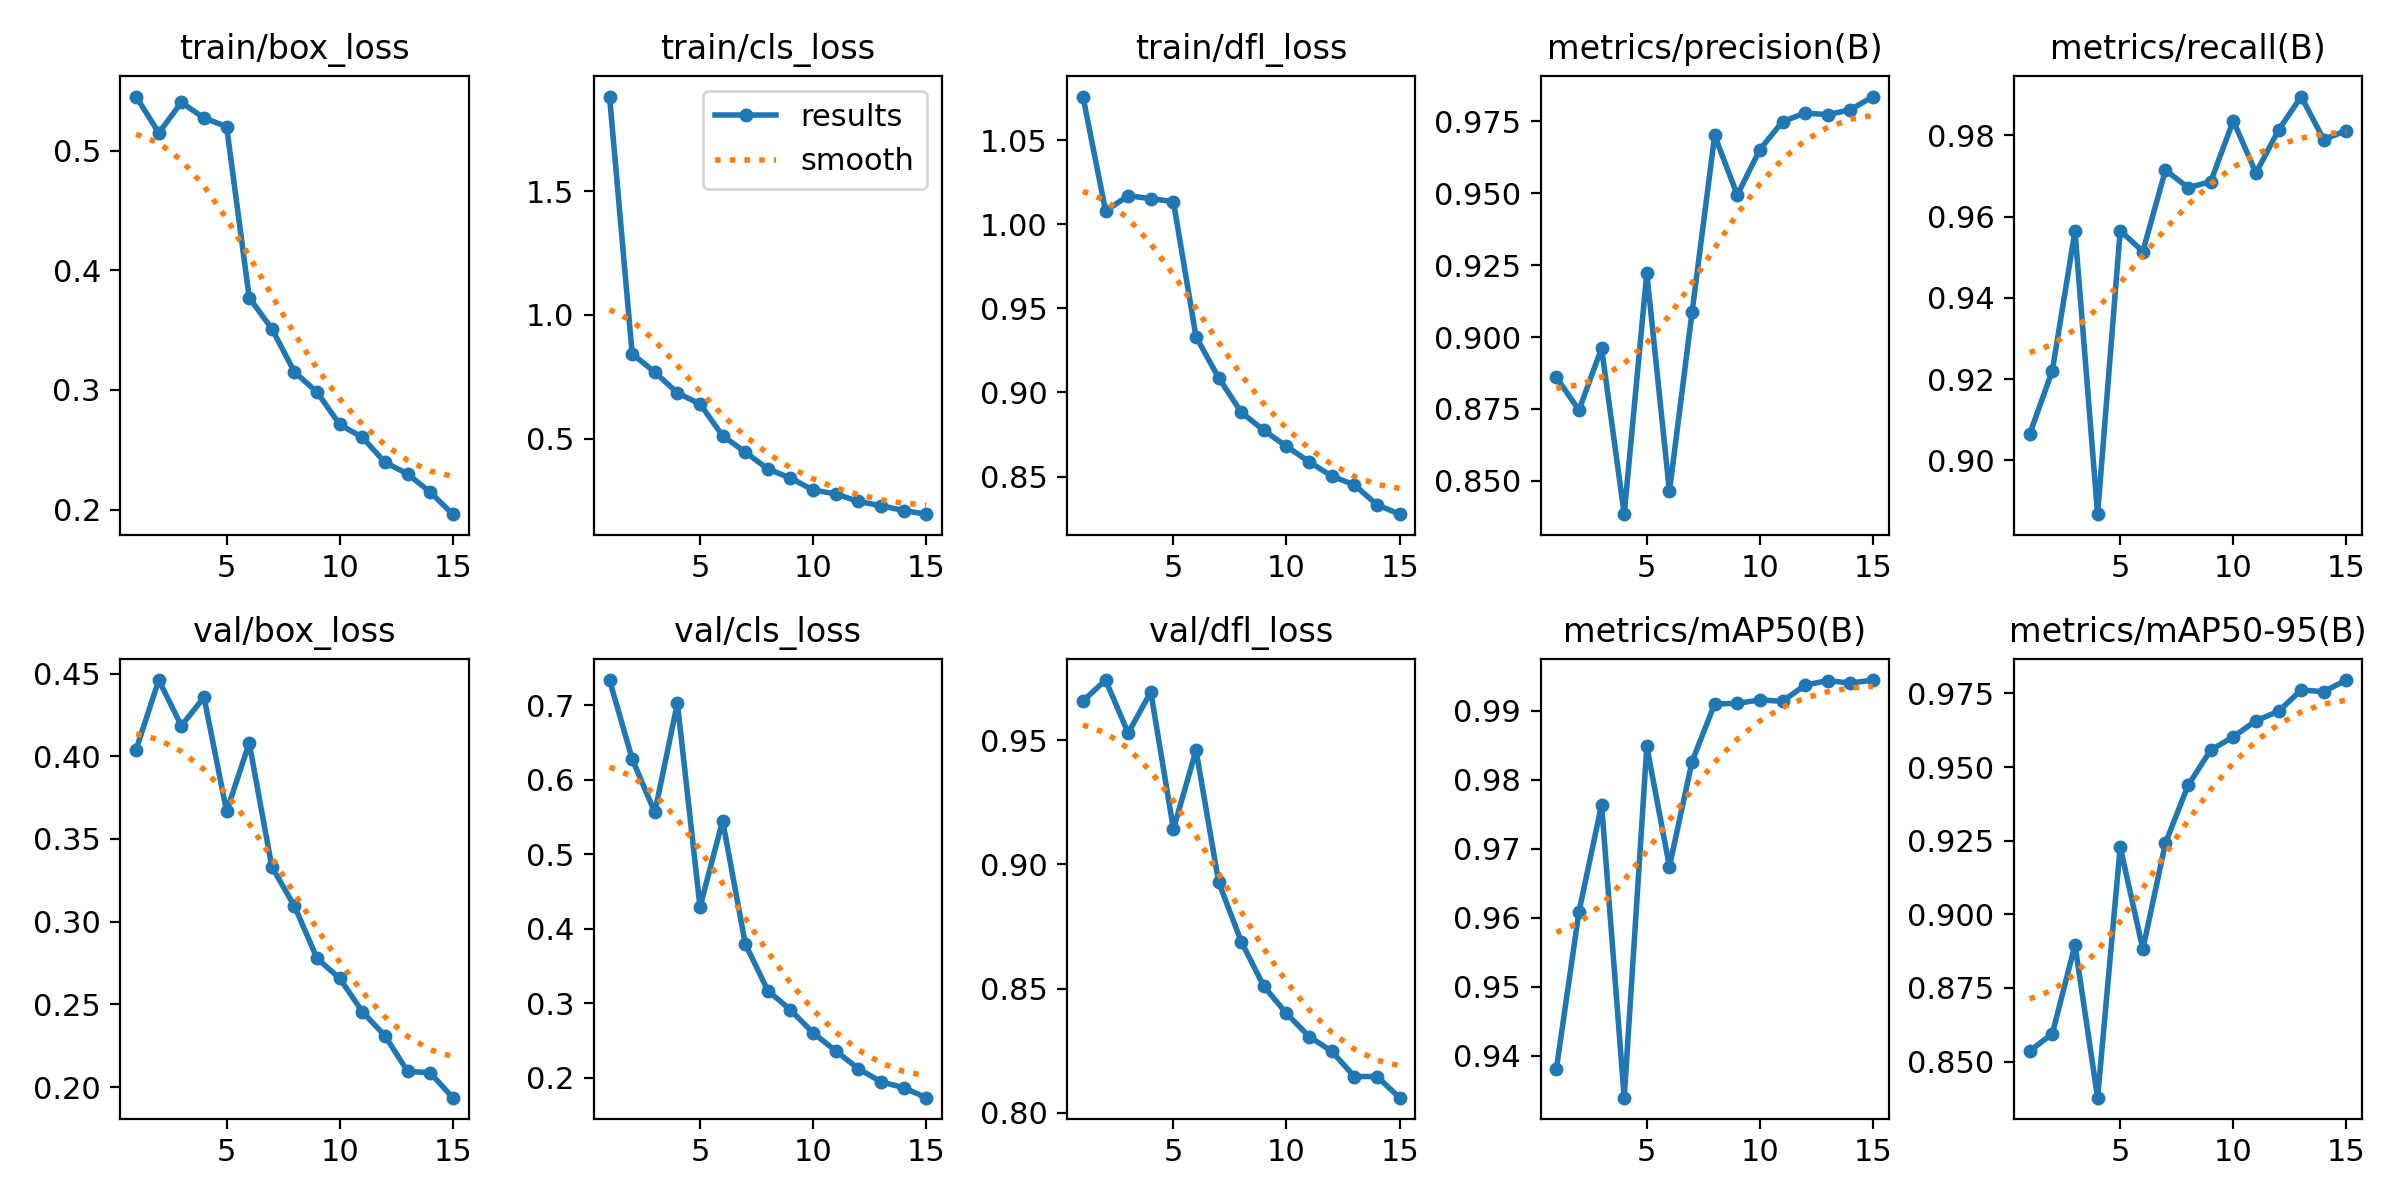

Data behind this chart, as committed beside it:
epoch, train/box_loss, train/cls_loss, train/dfl_loss, metrics/precision(B), metrics/recall(B), metrics/mAP50(B), metrics/mAP50-95(B), val/box_loss, val/cls_loss, val/dfl_loss, lr/pg0, lr/pg1, lr/pg2
1, 0.5452, 1.881, 1.076, 0.886, 0.9065, 0.9381, 0.8536, 0.4041, 0.7335, 0.9658, 0.0001378, 0.0001378, 0.0001378
2, 0.5148, 0.8429, 1.008, 0.8746, 0.9221, 0.9609, 0.8595, 0.4461, 0.6276, 0.9743, 0.0002585, 0.0002585, 0.0002585
3, 0.5403, 0.7687, 1.017, 0.8961, 0.9565, 0.9764, 0.8896, 0.4184, 0.556, 0.9529, 0.0003609, 0.0003609, 0.0003609
4, 0.5273, 0.685, 1.015, 0.8384, 0.8868, 0.9339, 0.8377, 0.4356, 0.7025, 0.9695, 0.0003344, 0.0003344, 0.0003344
5, 0.5201, 0.6402, 1.014, 0.9222, 0.9566, 0.9848, 0.9229, 0.3667, 0.4291, 0.9142, 0.0003344, 0.0003344, 0.0003344
6, 0.377, 0.5118, 0.9331, 0.8463, 0.9514, 0.9674, 0.8881, 0.408, 0.5449, 0.946, 0.0003069, 0.0003069, 0.0003069
7, 0.3511, 0.4461, 0.9087, 0.9086, 0.9715, 0.9826, 0.9242, 0.3331, 0.3796, 0.8929, 0.0002794, 0.0002794, 0.0002794
8, 0.315, 0.3776, 0.8882, 0.97, 0.9672, 0.991, 0.9438, 0.3094, 0.3167, 0.869, 0.0002519, 0.0002519, 0.0002519
9, 0.2981, 0.3414, 0.8774, 0.9494, 0.9686, 0.9911, 0.9558, 0.2778, 0.2909, 0.8509, 0.0002244, 0.0002244, 0.0002244
10, 0.2711, 0.2928, 0.868, 0.9651, 0.9837, 0.9916, 0.9603, 0.2658, 0.26, 0.84, 0.0001968, 0.0001968, 0.0001968
11, 0.2604, 0.2774, 0.8588, 0.9749, 0.9708, 0.9914, 0.9657, 0.2456, 0.236, 0.8307, 0.0001693, 0.0001693, 0.0001693
12, 0.2395, 0.2466, 0.8502, 0.9778, 0.9813, 0.9937, 0.9689, 0.231, 0.2121, 0.8248, 0.0001418, 0.0001418, 0.0001418
13, 0.2298, 0.2295, 0.8451, 0.9773, 0.9896, 0.9944, 0.9761, 0.2096, 0.1944, 0.8146, 0.0001143, 0.0001143, 0.0001143
14, 0.2145, 0.21, 0.8332, 0.979, 0.979, 0.994, 0.9756, 0.2086, 0.1865, 0.8146, 8.6736e-05, 8.6736e-05, 8.6736e-05
15, 0.1961, 0.1953, 0.8276, 0.9836, 0.9812, 0.9945, 0.9795, 0.1936, 0.1731, 0.8061, 5.9214e-05, 5.9214e-05, 5.9214e-05
